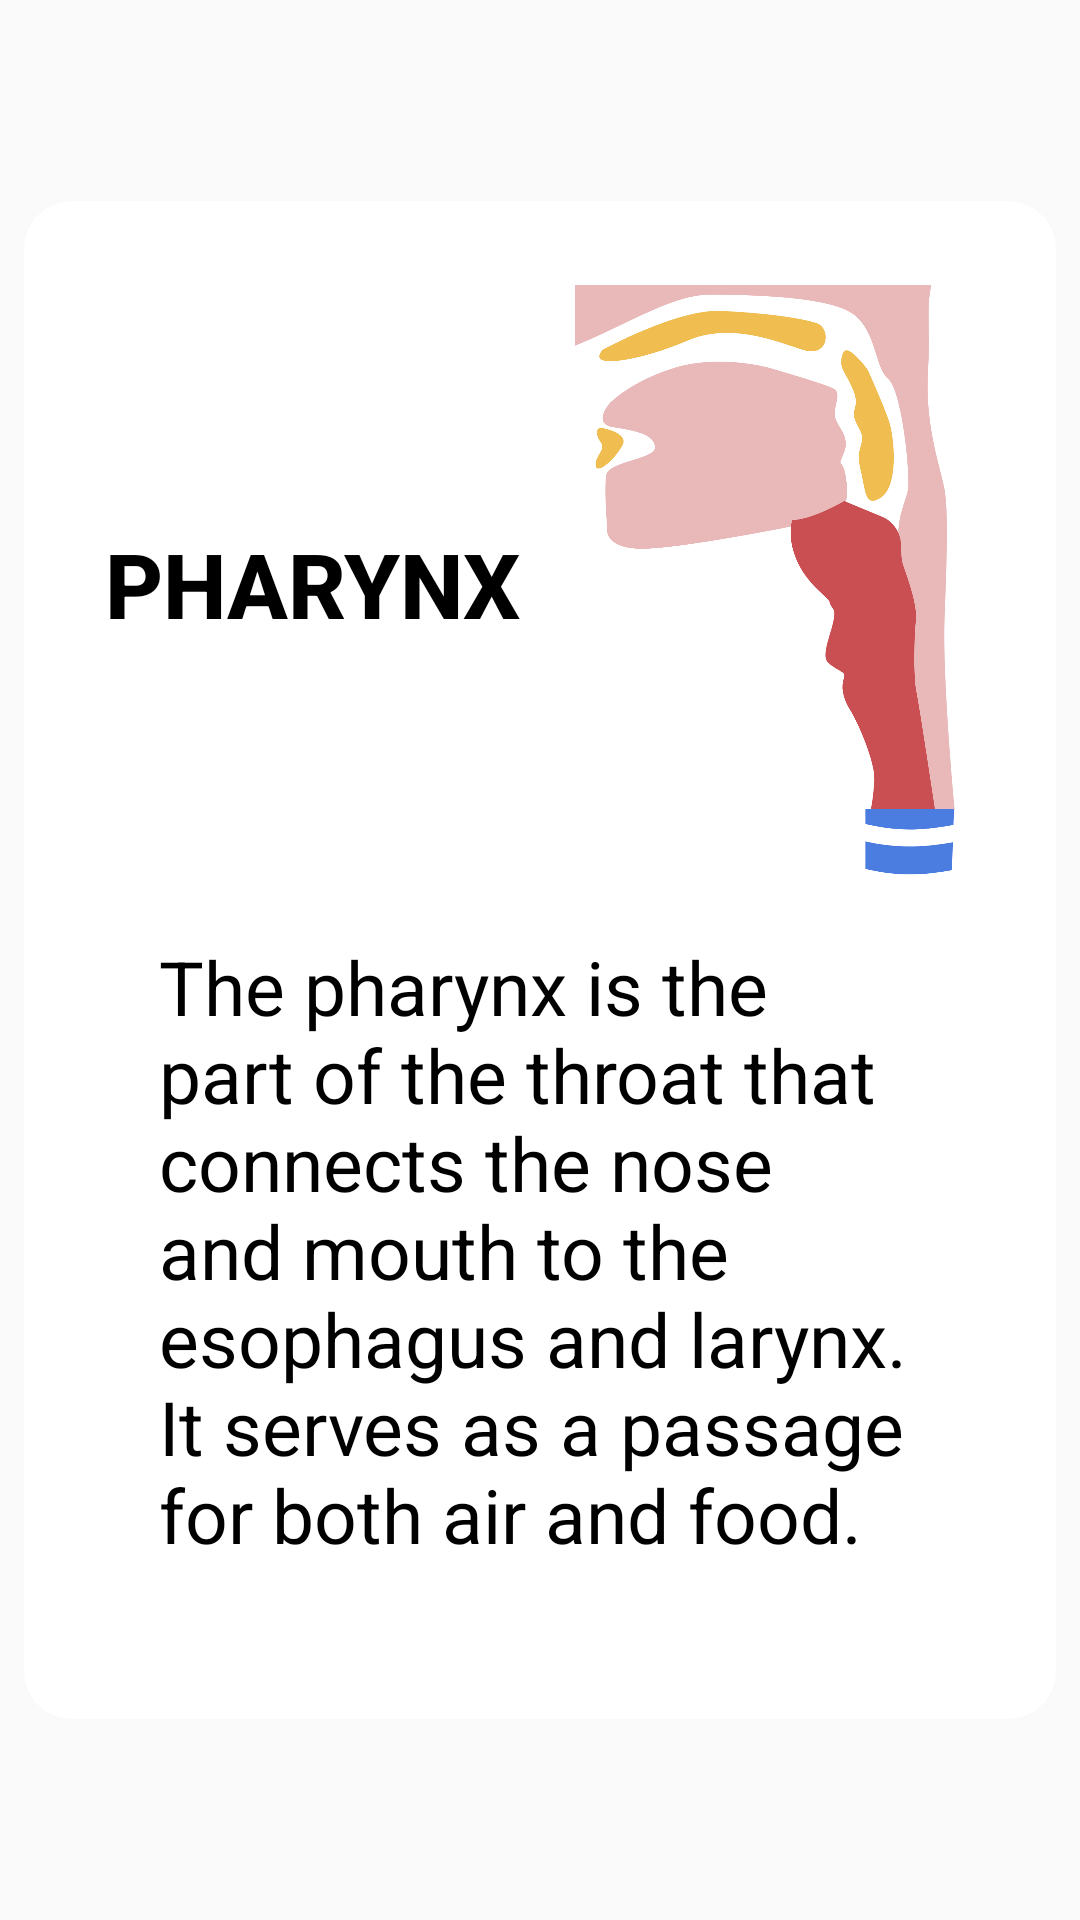

Reconstruct the res/layout file that produces this screen, plus the resources it refers to.
<!-- AndroidManifest.xml: application theme Theme.MedKids -->
<!-- res/layout/infosightpharynx.xml -->
<?xml version="1.0" encoding="utf-8"?>
<layout xmlns:android="http://schemas.android.com/apk/res/android"
    xmlns:app="http://schemas.android.com/apk/res-auto"
    xmlns:tools="http://schemas.android.com/tools">

    <androidx.constraintlayout.widget.ConstraintLayout
        android:layout_width="match_parent"
        android:layout_height="match_parent">

        <LinearLayout
            android:gravity="center"
            android:layout_width="match_parent"
            android:layout_height="match_parent"
            app:layout_constraintBottom_toBottomOf="parent"
            app:layout_constraintEnd_toEndOf="parent"
            app:layout_constraintStart_toStartOf="parent"
            app:layout_constraintTop_toTopOf="parent">

            <androidx.cardview.widget.CardView


                android:layout_margin="16dp"
                android:layout_width="344dp"
                app:cardCornerRadius="16dp"


                android:layout_height="506dp">

                <LinearLayout
                    android:padding="17dp"
                    android:layout_width="match_parent"
                    android:layout_height="wrap_content"
                    android:gravity="center_vertical"
                    android:orientation="horizontal">

                    <TextView
                        android:id="@+id/title_part"
                        android:layout_width="wrap_content"
                        android:layout_height="wrap_content"
                        android:fontFamily="sans-serif-medium"
                        android:text="Pharynx"
                        android:layout_marginStart="10dp"
                        android:textAllCaps="true"
                        android:textColor="@color/black"
                        android:textSize="30sp"
                        android:textStyle="bold" />
                    <ImageView
                        android:id="@+id/image_nose"
                        android:layout_width="199dp"
                        android:layout_height="221dp"
                        android:src="@drawable/faringe"/>

                </LinearLayout>


                <LinearLayout
                    android:layout_width="match_parent"
                    android:layout_height="299dp"
                    android:layout_marginTop="200dp"
                    android:orientation="vertical"
                    android:padding="35dp">

                    <TextView
                        android:id="@+id/information_nose"
                        android:layout_width="match_parent"
                        android:layout_height="246dp"
                        android:fontFamily="sans-serif"
                        android:layout_gravity="center_vertical"
                        android:layout_margin="10dp"
                        android:text="The pharynx is the part of the throat that connects the nose and mouth to the esophagus and larynx. It serves as a passage for both air and food."
                        android:textColor="@color/black"
                        android:textSize="25sp" />
                </LinearLayout>
            </androidx.cardview.widget.CardView>

        </LinearLayout>
    </androidx.constraintlayout.widget.ConstraintLayout>

</layout>
<!-- resources referenced by this layout -->
<resources>
  <color name="black">#FF000000</color>
  <!-- drawable faringe: png bitmap (drawable, 97215 bytes) -->
  <style name="Theme.MedKids" parent="Base.Theme.MedKids" />
  <style name="Base.Theme.MedKids" parent="Theme.AppCompat.DayNight.DarkActionBar">
          
          <item name="colorPrimary">@color/statusbar</item>
          <item name="colorPrimaryDark">@color/statusbarnight</item>
          <item name="android:displayOptions">useLogo</item>
  
          <item name="android:statusBarColor">@color/statusbar</item>
  
      </style>
  <color name="statusbar">#84B58B</color>
  <color name="statusbarnight">#39513D</color>
</resources>
